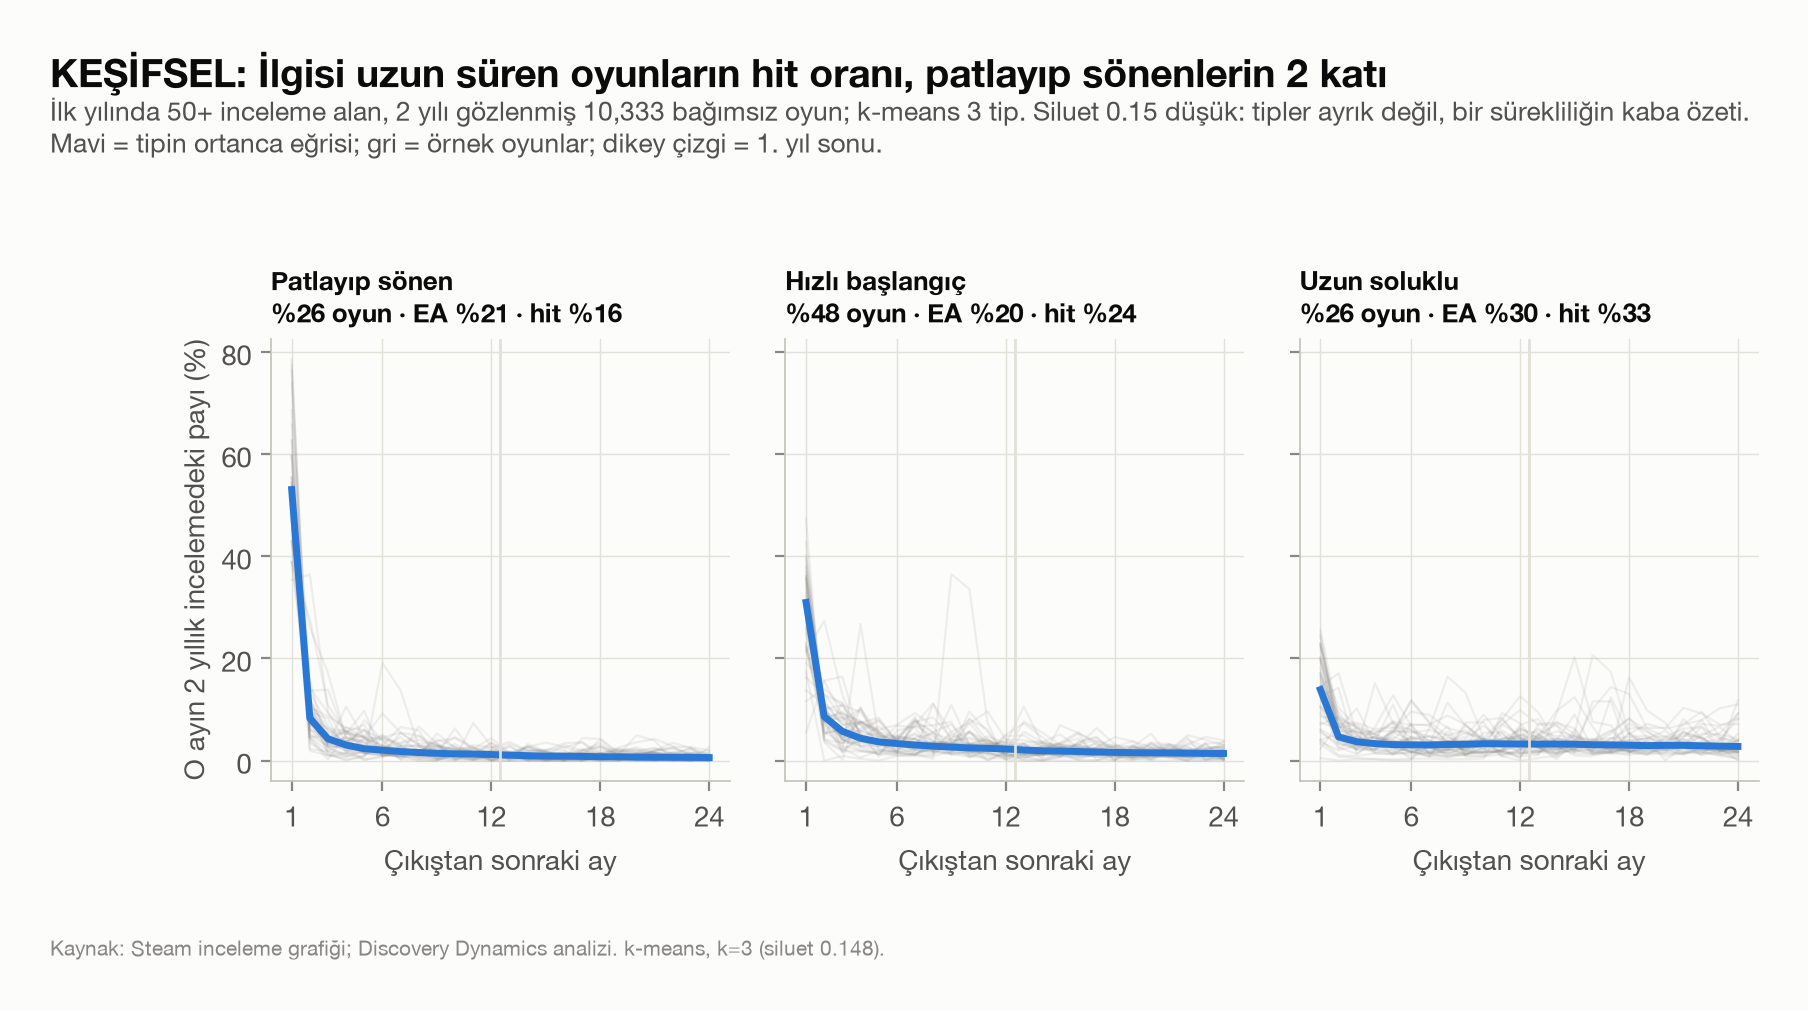

Data behind this chart, as committed beside it:
kume, oyun, ea, sevilen, hit, medyan_r365, pay, ad, ilk3_ay, ikinci_yil
0, 2636, 0.2102, 0.0907, 0.1635, 117.6, 25.51, Patlayıp sönen, 65.63, 9.148
1, 2706, 0.3019, 0.2701, 0.3337, 239.8, 26.19, Uzun soluklu, 22.19, 36.15
2, 4991, 0.2038, 0.1833, 0.2398, 166.3, 48.3, Hızlı başlangıç, 45.3, 19.61
